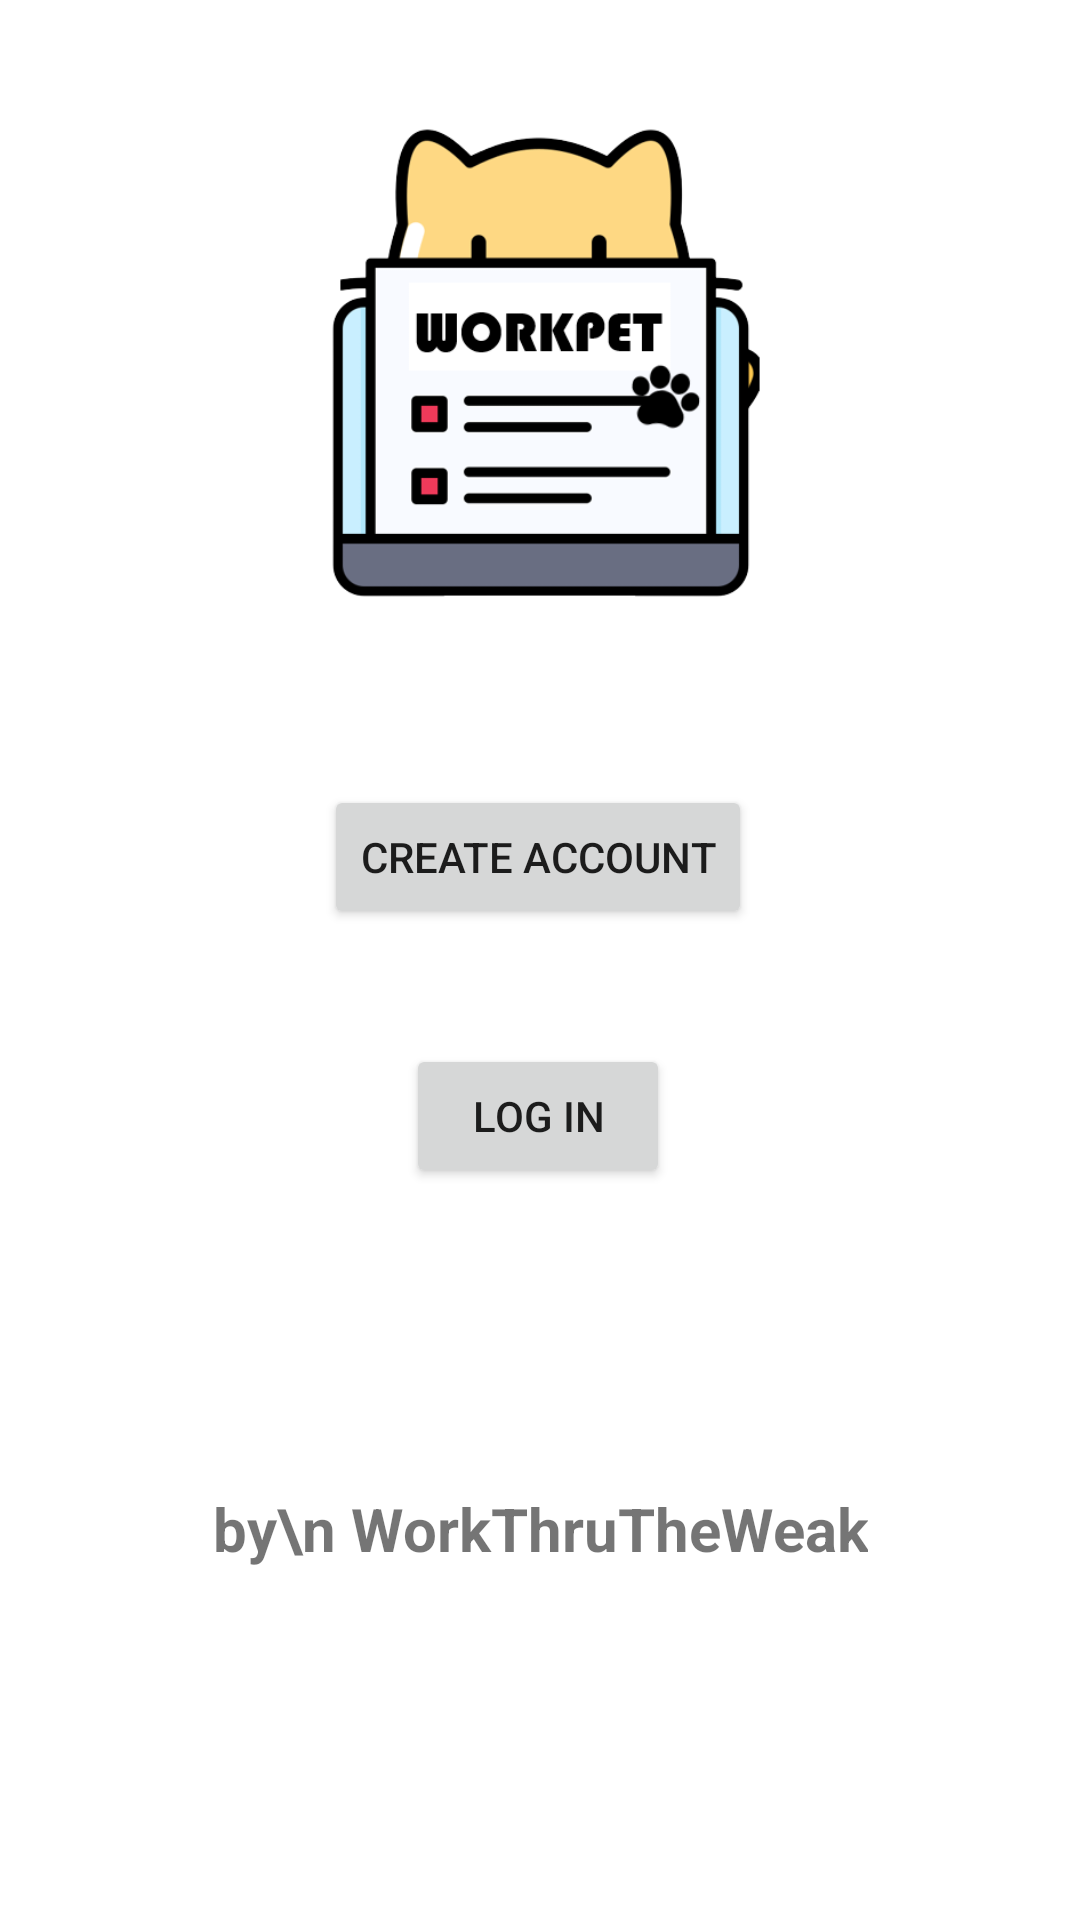

Reconstruct the res/layout file that produces this screen, plus the resources it refers to.
<!-- AndroidManifest.xml: application theme Theme.WorkPet -->
<!-- res/layout/activity_emailpassword.xml -->
<?xml version="1.0" encoding="utf-8"?>
<androidx.constraintlayout.widget.ConstraintLayout xmlns:android="http://schemas.android.com/apk/res/android"
    xmlns:app="http://schemas.android.com/apk/res-auto"
    xmlns:tools="http://schemas.android.com/tools"
    android:layout_width="match_parent"
    android:layout_height="match_parent">

    <TextView
        android:id="@+id/textView4"
        android:layout_width="wrap_content"
        android:layout_height="wrap_content"
        android:layout_marginTop="100dp"
        android:layout_marginBottom="27dp"
        android:gravity="center"
        android:text="by\n WorkThruTheWeak"
        android:textSize="20sp"
        android:textStyle="bold"

        app:layout_constraintEnd_toEndOf="parent"
        app:layout_constraintStart_toStartOf="parent"
        app:layout_constraintTop_toBottomOf="@+id/logbutton" />

    <ImageView
        android:id="@+id/imageView"
        android:layout_width="164dp"
        android:layout_height="174dp"
        android:src="@drawable/logo_workpet"
        app:layout_constraintBottom_toTopOf="@+id/accbutton"
        app:layout_constraintEnd_toEndOf="parent"
        app:layout_constraintHorizontal_bias="0.497"
        app:layout_constraintStart_toStartOf="parent"
        app:layout_constraintTop_toTopOf="parent"
        app:layout_constraintVertical_bias="0.413" />

    <Button
        android:id="@+id/accbutton"
        android:layout_width="wrap_content"
        android:layout_height="wrap_content"
        android:text="Create Account"
        app:layout_constraintBottom_toTopOf="@+id/logbutton"
        app:layout_constraintEnd_toEndOf="parent"
        app:layout_constraintHorizontal_bias="0.497"
        app:layout_constraintStart_toStartOf="parent"
        app:layout_constraintTop_toTopOf="parent"
        app:layout_constraintVertical_bias="0.872" />

    <Button
        android:id="@+id/logbutton"
        android:layout_width="wrap_content"
        android:layout_height="wrap_content"
        android:layout_marginBottom="244dp"
        android:text="Log in"
        app:layout_constraintBottom_toBottomOf="parent"
        app:layout_constraintEnd_toEndOf="parent"
        app:layout_constraintHorizontal_bias="0.498"
        app:layout_constraintStart_toStartOf="parent" />

</androidx.constraintlayout.widget.ConstraintLayout>
<!-- resources referenced by this layout -->
<resources>
  <!-- drawable logo_workpet: png bitmap (drawable, 27193 bytes) -->
  <style name="Theme.WorkPet" parent="Theme.MaterialComponents.DayNight.DarkActionBar">
          
          <item name="colorPrimary">@color/tint</item>
          <item name="colorPrimaryVariant">@color/tint</item>
          <item name="colorOnPrimary">@color/black</item>
          
          <item name="colorSecondary">@color/teal_200</item>
          <item name="colorSecondaryVariant">@color/teal_700</item>
          <item name="colorOnSecondary">@color/black</item>
          
          <item name="android:statusBarColor">?attr/colorPrimaryVariant</item>
          
      </style>
  <color name="tint">#D4C1C1</color>
  <color name="black">#FF000000</color>
  <color name="teal_200">#FF03DAC5</color>
  <color name="teal_700">#FF018786</color>
</resources>
